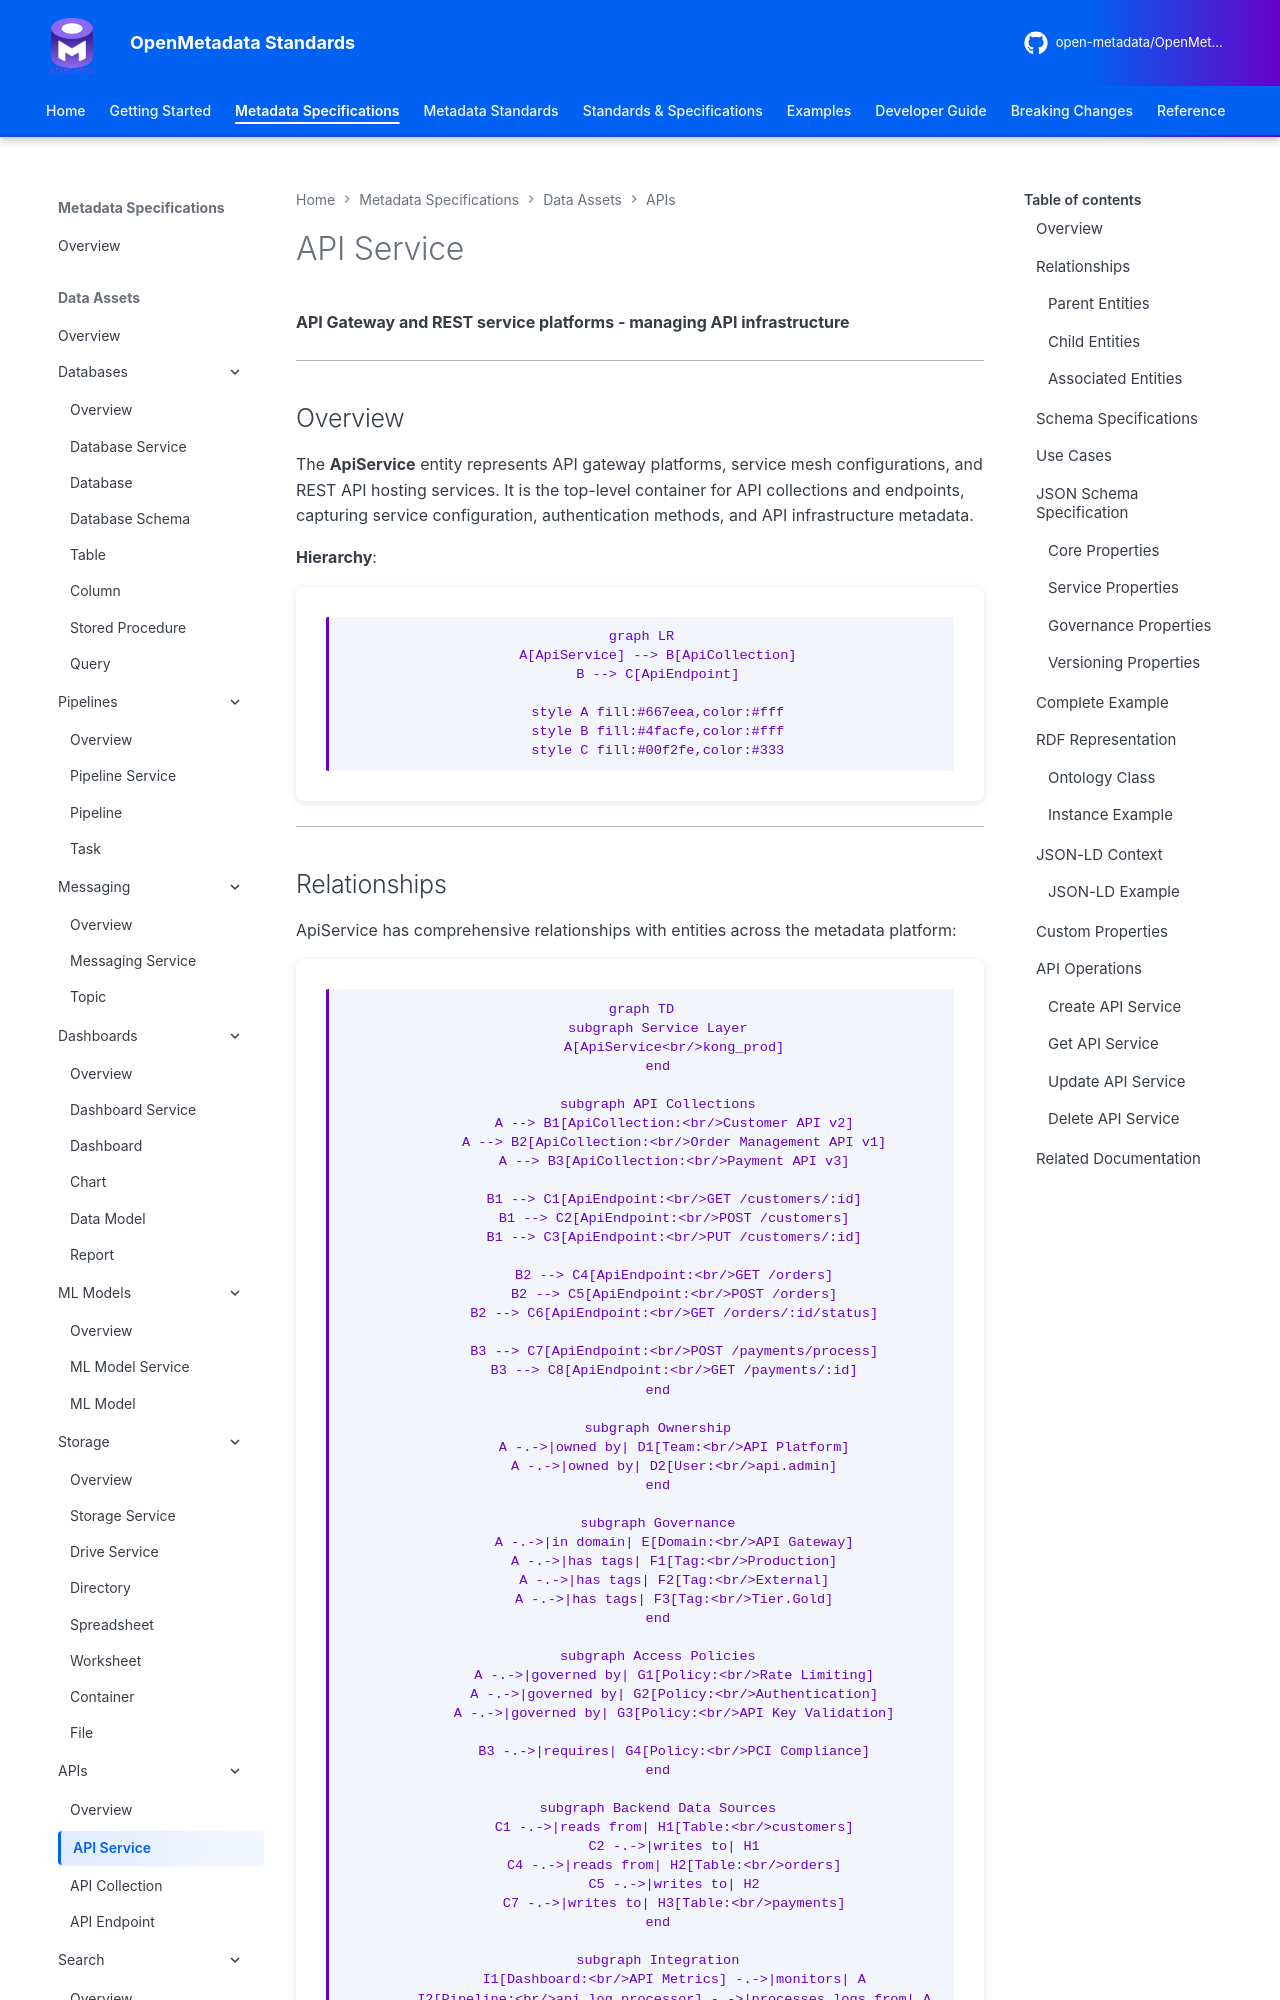

repository: open-metadata/OpenMetadataStandards · page: data-assets/apis/api-service/index.html · generator: mkdocs


# API Service

**API Gateway and REST service platforms - managing API infrastructure**

---

## Overview

The **ApiService** entity represents API gateway platforms, service mesh configurations, and REST API hosting services. It is the top-level container for API collections and endpoints, capturing service configuration, authentication methods, and API infrastructure metadata.

**Hierarchy**:
```mermaid
graph LR
    A[ApiService] --> B[ApiCollection]
    B --> C[ApiEndpoint]

    style A fill:#667eea,color:#fff
    style B fill:#4facfe,color:#fff
    style C fill:#00f2fe,color:#333
```

---
